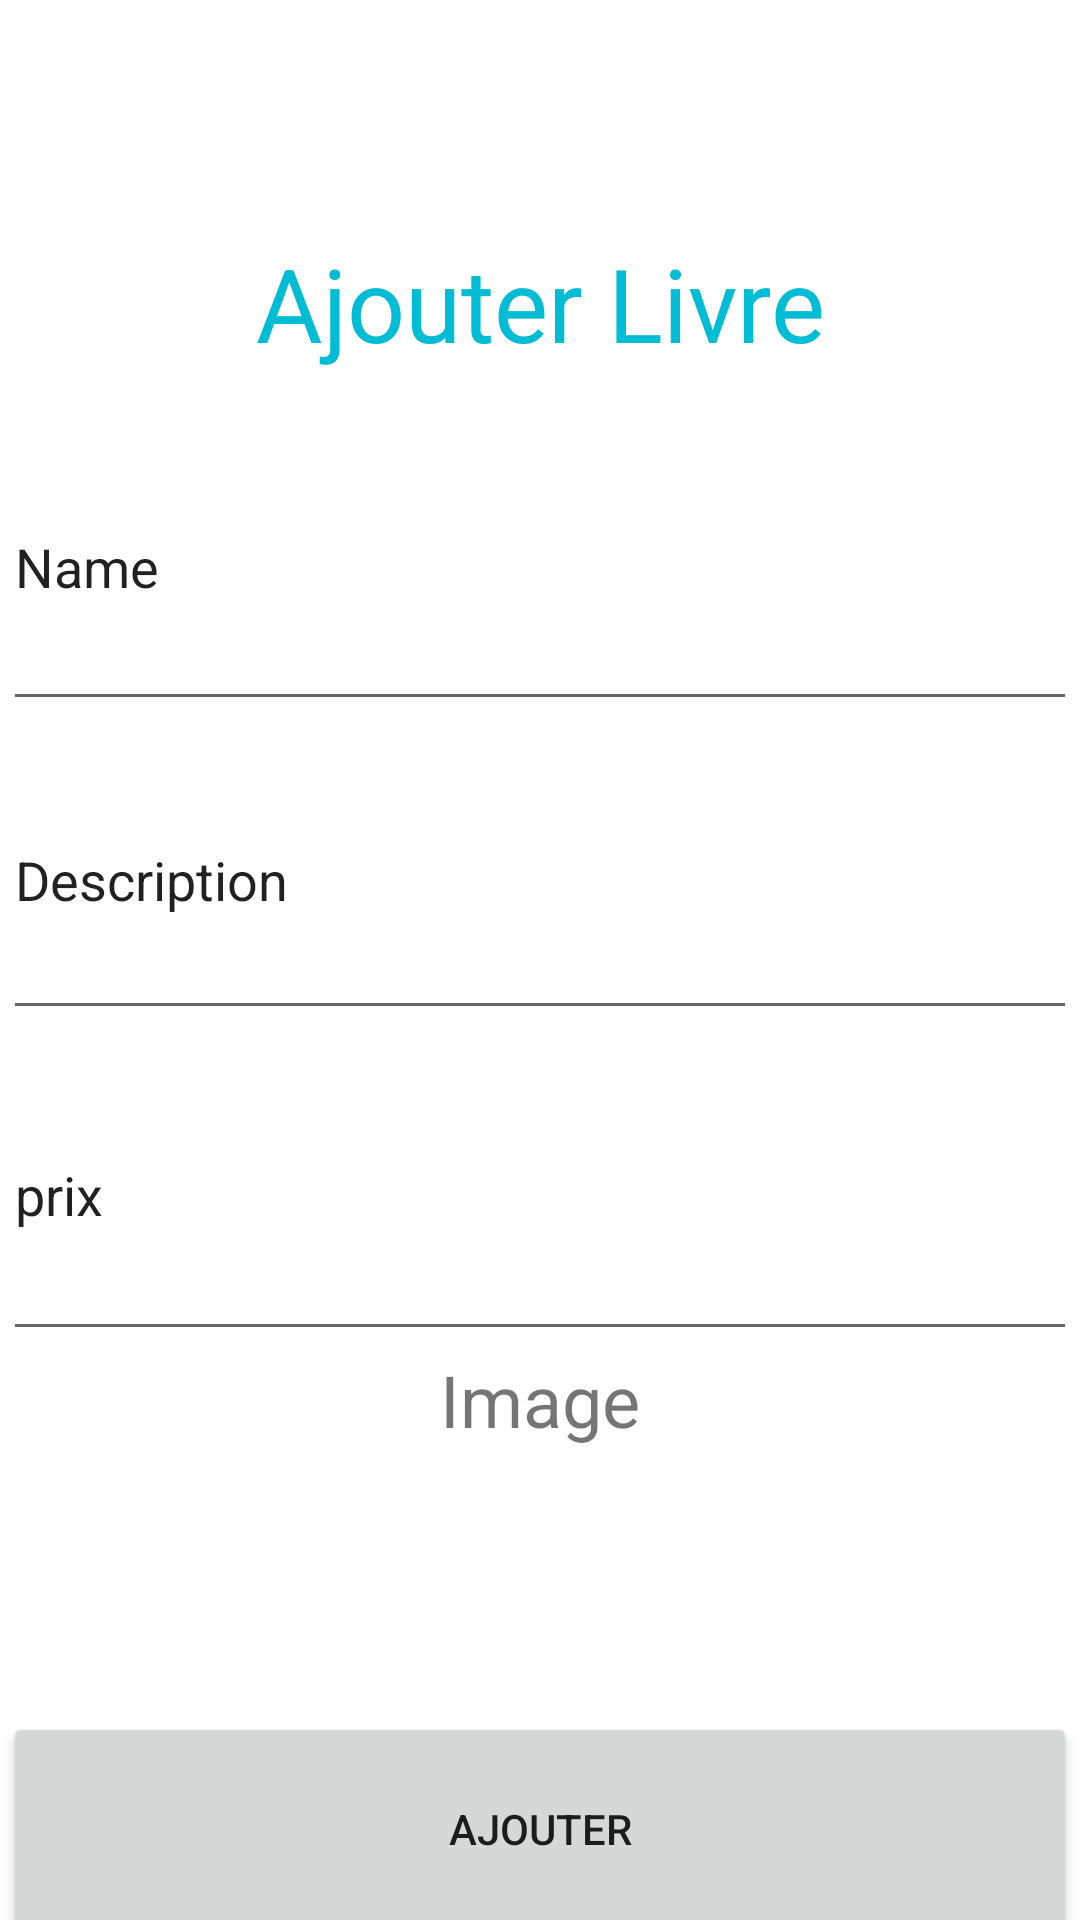

Layout XML and referenced resources for this Android screen:
<!-- AndroidManifest.xml: application theme Theme.Biblio -->
<!-- res/layout/activity_ajout_produit.xml -->
<?xml version="1.0" encoding="utf-8"?>
<androidx.constraintlayout.widget.ConstraintLayout xmlns:android="http://schemas.android.com/apk/res/android"
    xmlns:app="http://schemas.android.com/apk/res-auto"
    xmlns:tools="http://schemas.android.com/tools"
    android:layout_width="match_parent"
    android:layout_height="match_parent"
    tools:context=".AjoutProduit">

    <LinearLayout
        android:layout_width="358dp"
        android:layout_height="698dp"
        android:orientation="vertical"
        app:layout_constraintBottom_toBottomOf="parent"
        app:layout_constraintEnd_toEndOf="parent"
        app:layout_constraintStart_toStartOf="parent"
        app:layout_constraintTop_toTopOf="parent">

        <ImageButton
            android:id="@+id/home_aj"
            android:layout_width="match_parent"
            android:layout_height="107dp"
            android:background="#00FFFFFF"
            app:srcCompat="@mipmap/ic_launcher" />

        <TextView
            android:id="@+id/ajout"
            android:layout_width="match_parent"
            android:layout_height="56dp"
            android:text="Ajouter Livre"
            android:textAlignment="center"
            android:textColor="#00BCD4"
            android:textSize="34sp" />

        <LinearLayout
            android:id="@+id/champ1"
            android:layout_width="match_parent"
            android:layout_height="106dp">

            <EditText
                android:id="@+id/nom_p"
                android:layout_width="wrap_content"
                android:layout_height="match_parent"
                android:layout_weight="1"
                android:ems="10"
                android:inputType="textPersonName"
                android:text="Name" />

        </LinearLayout>

        <LinearLayout
            android:id="@+id/champ2"
            android:layout_width="match_parent"
            android:layout_height="103dp"
            android:orientation="horizontal">

            <LinearLayout
                android:layout_width="match_parent"
                android:layout_height="match_parent"
                android:layout_weight="1"
                android:orientation="horizontal">

                <EditText
                    android:id="@+id/desc_p"
                    android:layout_width="wrap_content"
                    android:layout_height="match_parent"
                    android:layout_weight="1"
                    android:ems="10"
                    android:inputType="textPersonName"
                    android:text="Description" />
            </LinearLayout>
        </LinearLayout>

        <LinearLayout
            android:layout_width="match_parent"
            android:layout_height="107dp"
            android:orientation="horizontal">

            <LinearLayout
                android:layout_width="match_parent"
                android:layout_height="match_parent"
                android:layout_weight="1"
                android:orientation="horizontal">

                <EditText
                    android:id="@+id/prix_p"
                    android:layout_width="wrap_content"
                    android:layout_height="match_parent"
                    android:layout_weight="1"
                    android:ems="10"
                    android:inputType="textPersonName"
                    android:text="prix" />

            </LinearLayout>

        </LinearLayout>

        <LinearLayout
            android:layout_width="match_parent"
            android:layout_height="88dp"
            android:orientation="horizontal">

            <TextView
                android:id="@+id/textView6"
                android:layout_width="wrap_content"
                android:layout_height="match_parent"
                android:layout_weight="1"
                android:text="Image"
                android:textAlignment="center"
                android:textSize="24sp" />
        </LinearLayout>

        <TextView
            android:id="@+id/textView7"
            android:layout_width="match_parent"
            android:layout_height="wrap_content"
            android:text="   "
            android:textAlignment="center"
            android:textSize="24sp" />

        <Button
            android:id="@+id/ajouter"
            android:layout_width="match_parent"
            android:layout_height="78dp"
            android:text="Ajouter" />

    </LinearLayout>

</androidx.constraintlayout.widget.ConstraintLayout>
<!-- resources referenced by this layout -->
<resources>
  <style name="Theme.Biblio" parent="Theme.MaterialComponents.DayNight.DarkActionBar">
          
          <item name="colorPrimary">@color/purple_500</item>
          <item name="colorPrimaryVariant">@color/purple_700</item>
          <item name="colorOnPrimary">@color/white</item>
          
          <item name="colorSecondary">@color/teal_200</item>
          <item name="colorSecondaryVariant">@color/teal_700</item>
          <item name="colorOnSecondary">@color/black</item>
          
          <item name="android:statusBarColor" tools:targetApi="l">?attr/colorPrimaryVariant</item>
          
      </style>
  <!-- not gathered from this repository: default colours our renderer supplied (Android Studio template values) -->
  <color name="purple_500">#FF6200EE</color>
  <color name="purple_700">#FF3700B3</color>
  <color name="teal_200">#FF03DAC5</color>
  <color name="teal_700">#FF018786</color>
  <color name="black">#FF000000</color>
  <color name="white">#FFFFFFFF</color>
</resources>
